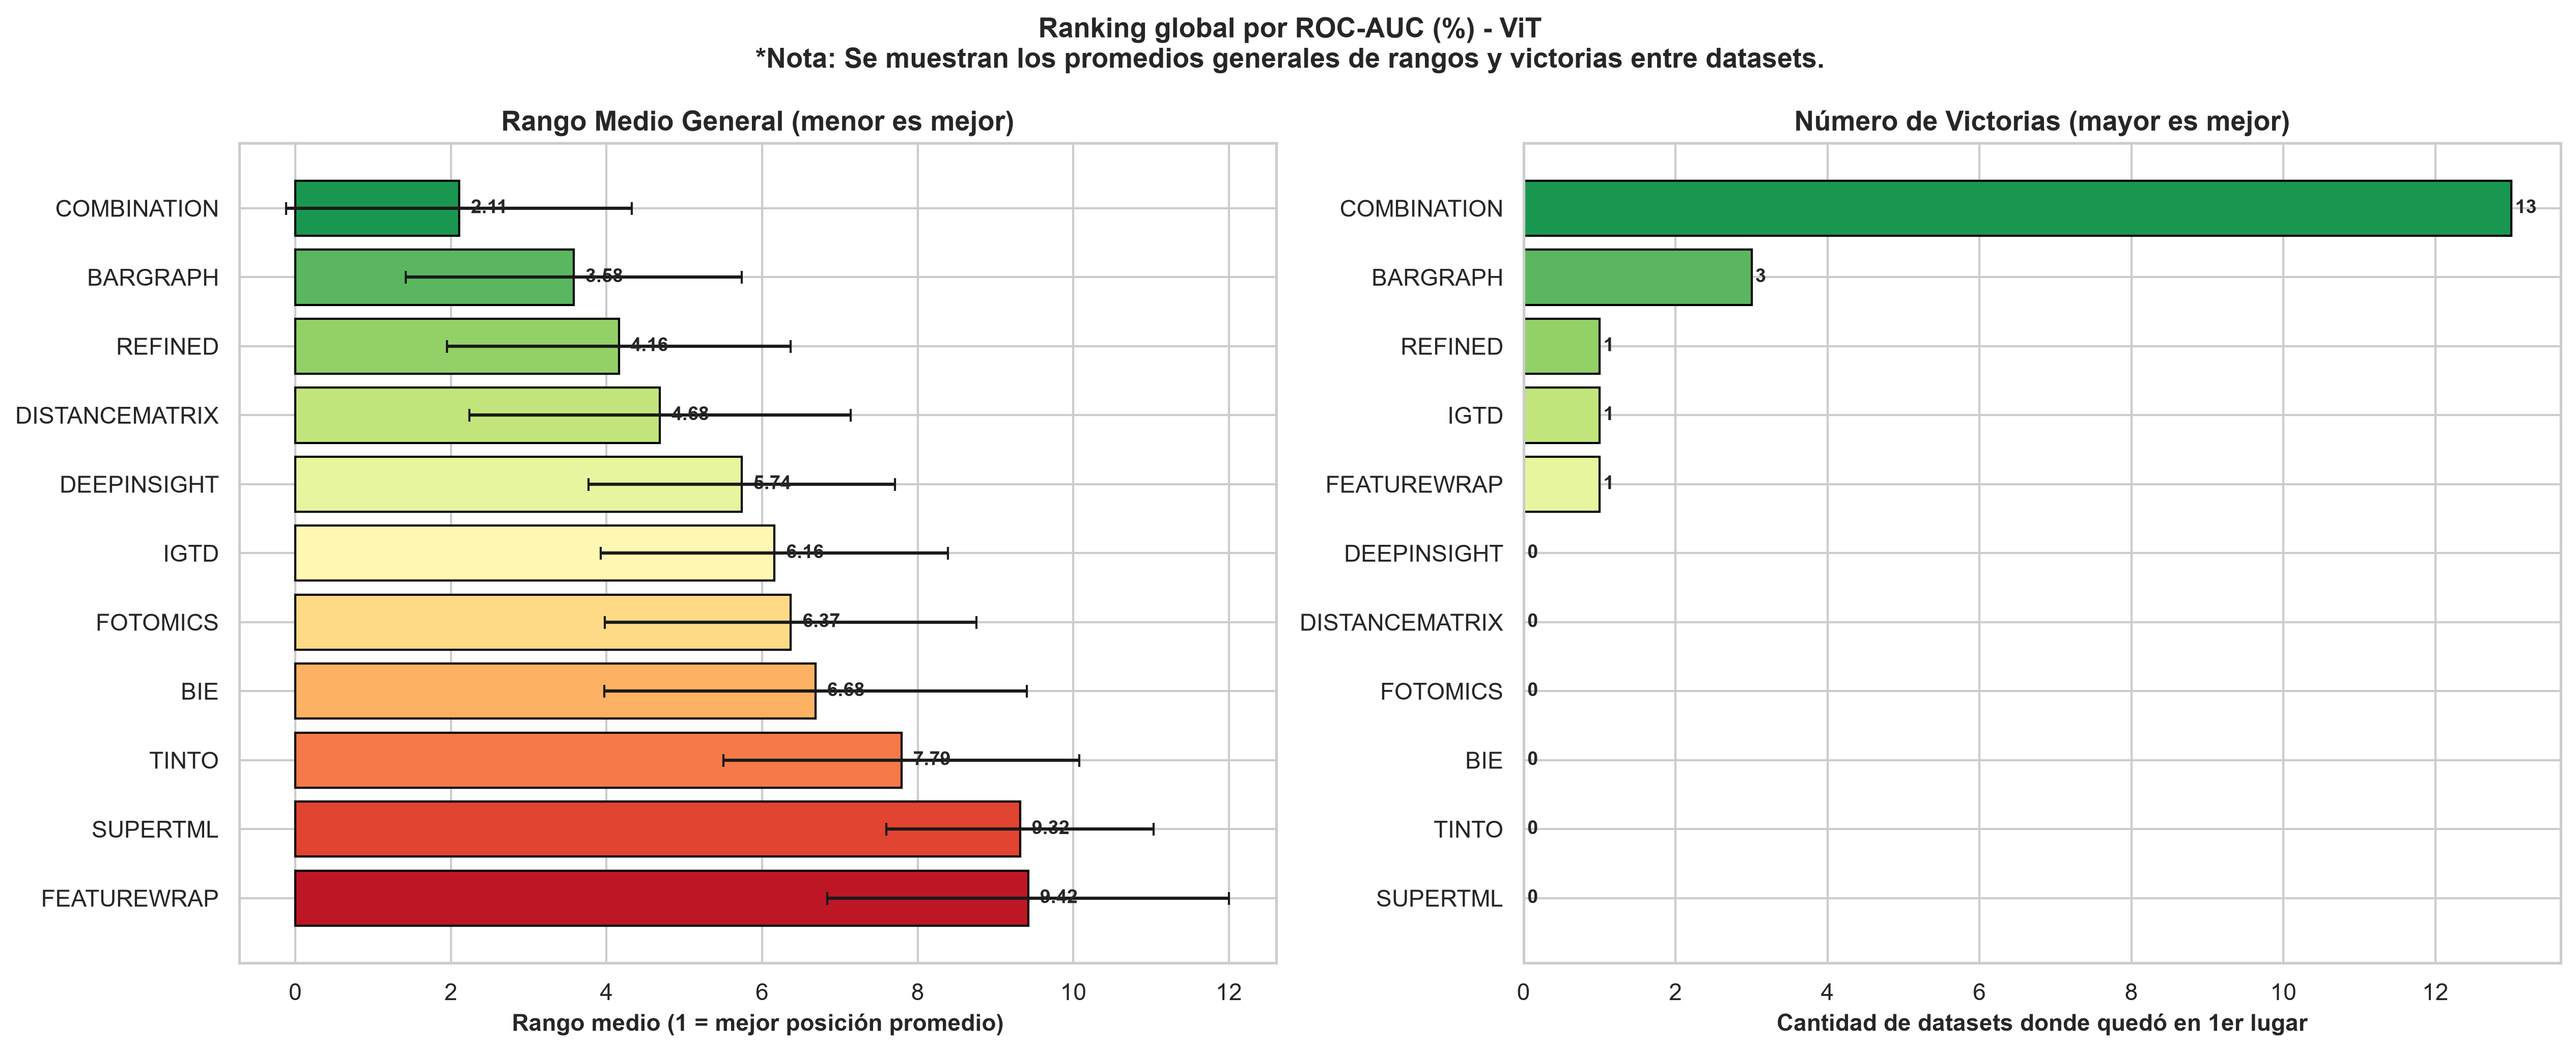

Source data for this figure (header and first rows):
Modelo, Rango_Medio, Rango_Std, Victorias, Valor_Medio, N_Datasets, Tipo
COMBINATION, 2.105, 2.222, 13, 78.78, 19, Deep Learning
BARGRAPH, 3.579, 2.16, 3, 73.29, 19, Deep Learning
REFINED, 4.158, 2.207, 1, 72.85, 19, Deep Learning
DISTANCEMATRIX, 4.684, 2.451, 0, 71.25, 19, Deep Learning
DEEPINSIGHT, 5.737, 1.969, 0, 70.59, 19, Deep Learning
IGTD, 6.158, 2.23, 1, 69.59, 19, Deep Learning
FOTOMICS, 6.368, 2.389, 0, 68.92, 19, Deep Learning
BIE, 6.684, 2.716, 0, 67.27, 19, Deep Learning
TINTO, 7.789, 2.284, 0, 65.94, 19, Deep Learning
SUPERTML, 9.316, 1.718, 0, 59.38, 19, Deep Learning
FEATUREWRAP, 9.421, 2.582, 1, 55.75, 19, Deep Learning
